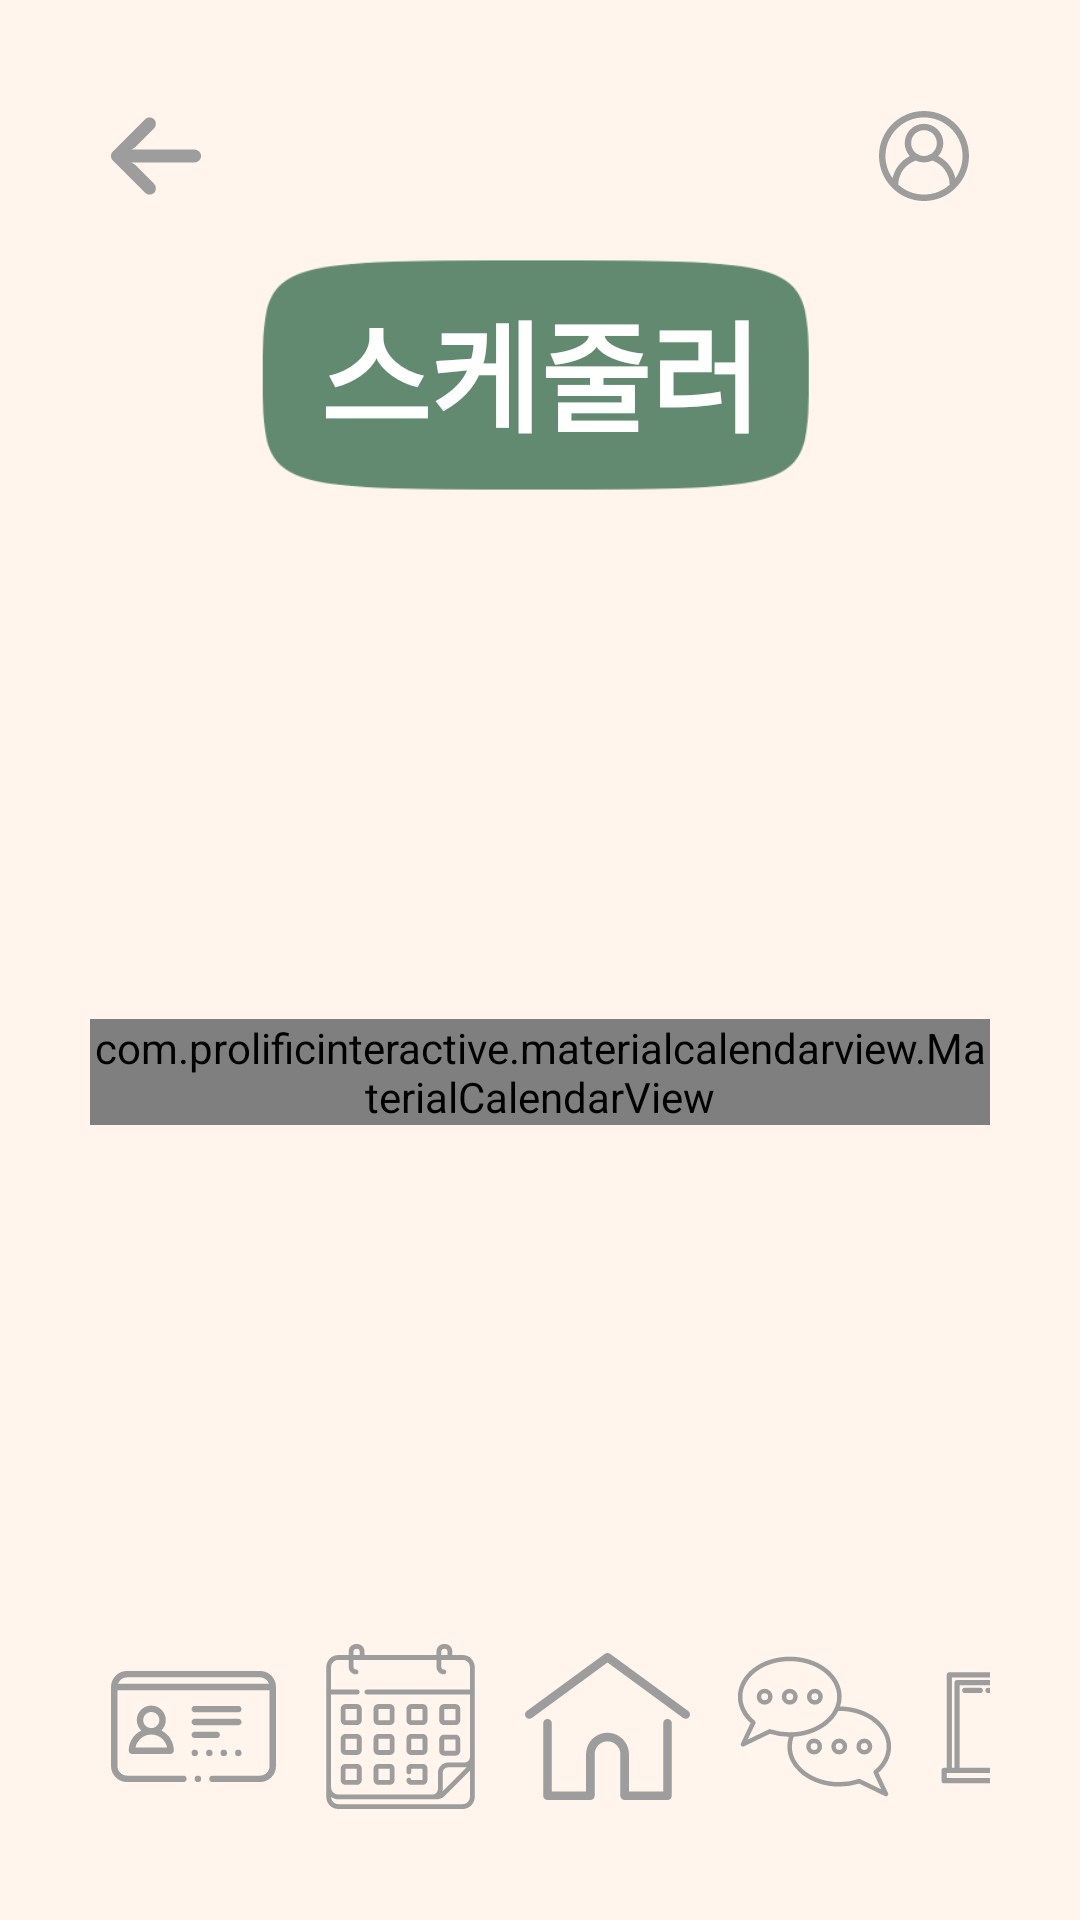

Produce the Android XML layout that renders to this screen, including the resource entries it uses.
<!-- AndroidManifest.xml: application theme Theme.LINS -->
<!-- res/layout/activity_sche.xml -->
<?xml version="1.0" encoding="utf-8"?>
<LinearLayout
    xmlns:android="http://schemas.android.com/apk/res/android"
    xmlns:app="http://schemas.android.com/apk/res-auto"
    xmlns:tools="http://schemas.android.com/tools"
    android:layout_width="match_parent"
    android:layout_height="match_parent"
    android:padding="30dp"
    android:weightSum="2"
    android:orientation="vertical"
    android:background="@color/brightModeBack"
    tools:context=".Scheduler.SchedulerActivity">

    <RelativeLayout
        android:layout_width="match_parent"
        android:layout_height="wrap_content"
        android:orientation="horizontal"
        android:layout_margin="7dp">

        <ImageButton
            android:id="@+id/backBtn"
            android:layout_width="30dp"
            android:layout_height="30dp"
            android:layout_centerVertical="true"
            android:layout_gravity="center"
            android:background="@android:color/transparent"
            android:scaleType="fitXY"
            app:srcCompat="@drawable/ic_left_arrow"
            tools:ignore="VectorDrawableCompat" />

        <ImageButton
            android:id="@+id/myBtn"
            android:layout_width="30dp"
            android:layout_height="30dp"
            android:layout_centerVertical="true"
            android:layout_alignParentRight="true"
            android:background="@android:color/transparent"
            android:scaleType="fitXY"
            app:srcCompat="@drawable/ic_mybtn_img"
            tools:ignore="VectorDrawableCompat"/>
    </RelativeLayout>
    
    <RelativeLayout
        android:layout_width="250dp"
        android:layout_height="wrap_content"
        android:layout_gravity="center">

        <ImageView
            android:id="@+id/logo_back"
            android:layout_width="250dp"
            android:layout_height="100dp"
            android:gravity="center"
            android:src="@drawable/logo_back" />

        <TextView
            android:id="@+id/logo_back_text"
            android:layout_width="wrap_content"
            android:layout_height="wrap_content"

            android:layout_alignLeft="@id/logo_back"
            android:layout_alignTop="@id/logo_back"
            android:layout_alignRight="@id/logo_back"
            android:layout_alignBottom="@id/logo_back"

            android:gravity="center"
            android:text="스케줄러"
            android:textColor="@color/white"
            android:textSize="40dp"
            android:textStyle="bold"
            android:typeface="sans" />
    </RelativeLayout>

    <View
        android:layout_width="match_parent"
        android:layout_height="0dp"
        android:layout_weight="1"/>

    <LinearLayout
        android:layout_width="match_parent"
        android:layout_height="wrap_content"
        android:layout_gravity="center"
        android:orientation="vertical">

        <com.prolificinteractive.materialcalendarview.MaterialCalendarView
            android:id="@+id/calendarView"
            android:layout_width="match_parent"
            android:layout_height="wrap_content"
            android:layout_weight="1"
            app:mcv_selectionColor="@color/brightModeTopBar"
            app:mcv_showOtherDates="defaults" >

        </com.prolificinteractive.materialcalendarview.MaterialCalendarView>
    </LinearLayout>
    
    <View
        android:layout_width="match_parent"
        android:layout_height="0dp"
        android:layout_weight="1"/>


    <LinearLayout
        android:layout_width="match_parent"
        android:layout_height="wrap_content"
        android:layout_gravity="center"
        android:orientation="horizontal">

        <ImageButton
            android:id="@+id/licenBtn"
            android:layout_width="55dp"
            android:layout_height="55dp"
            android:layout_margin="7dp"
            android:background="@android:color/transparent"
            android:scaleType="fitXY"
            app:srcCompat="@drawable/ic_license"
            tools:ignore="OnClick,VectorDrawableCompat"
            android:onClick="onClick"/>

        <ImageButton
            android:id="@+id/calenBtn"
            android:layout_width="55dp"
            android:layout_height="55dp"
            android:layout_margin="7dp"
            android:background="@android:color/transparent"
            android:scaleType="fitXY"
            app:srcCompat="@drawable/ic_calendar"
            tools:ignore="OnClick,VectorDrawableCompat"
            android:onClick="onClick"/>

        <ImageButton
            android:id="@+id/homeBtn"
            android:layout_width="55dp"
            android:layout_height="55dp"
            android:layout_margin="7dp"
            android:background="@android:color/transparent"
            android:scaleType="fitXY"
            app:srcCompat="@drawable/ic_home"
            tools:ignore="OnClick,VectorDrawableCompat"
            android:onClick="onClick"/>

        <ImageButton
            android:id="@+id/commBtn"
            android:layout_width="55dp"
            android:layout_height="55dp"
            android:layout_margin="7dp"
            android:background="@android:color/transparent"
            android:scaleType="fitXY"
            app:srcCompat="@drawable/ic_community"
            tools:ignore="OnClick,VectorDrawableCompat"
            android:onClick="onClick"/>

        <ImageButton
            android:id="@+id/chalBtn"
            android:layout_width="55dp"
            android:layout_height="55dp"
            android:layout_margin="7dp"
            android:background="@android:color/transparent"
            android:scaleType="fitXY"
            app:srcCompat="@drawable/ic_chalkboard"
            tools:ignore="OnClick,VectorDrawableCompat"
            android:onClick="onClick"/>

    </LinearLayout>

</LinearLayout>
<!-- resources referenced by this layout -->
<resources>
  <color name="brightModeBack">#FFF5EC</color>
  <color name="brightModeTopBar">#9D9D9D</color>
  <color name="white">#FFFFFFFF</color>
  <!-- drawable ic_chalkboard (drawable) -->
  <vector xmlns:android="http://schemas.android.com/apk/res/android"
      android:width="70dp"
      android:height="70dp"
      android:viewportWidth="512"
      android:viewportHeight="512">
    <path
        android:fillColor="#9D9D9D"
        android:pathData="m496,384h-8v-288a8,8 0,0 0,-8 -8h-448a8,8 0,0 0,-8 8v288h-8a8,8 0,0 0,-8 8v32a8,8 0,0 0,8 8h480a8,8 0,0 0,8 -8v-32a8,8 0,0 0,-8 -8zM40,104h432v280h-8v-264a8,8 0,0 0,-8 -8h-400a8,8 0,0 0,-8 8v264h-8zM416,384h-72v-24h72zM424,344h-88a8,8 0,0 0,-8 8v32h-264v-256h384v256h-16v-32a8,8 0,0 0,-8 -8zM488,416h-464v-16h464z"/>
    <path
        android:fillColor="#9D9D9D"
        android:pathData="m128,136h-48a8,8 0,0 0,0 16h48a8,8 0,0 0,0 -16z"/>
    <path
        android:fillColor="#9D9D9D"
        android:pathData="m160,136h-8a8,8 0,0 0,0 16h8a8,8 0,0 0,0 -16z"/>
  </vector>
  <!-- drawable ic_left_arrow (drawable) -->
  <vector xmlns:android="http://schemas.android.com/apk/res/android"
      android:width="447.243dp"
      android:height="447.243dp"
      android:viewportWidth="447.243"
      android:viewportHeight="447.243">
    <path
        android:fillColor="#9D9D9D"
        android:pathData="M420.361,192.229c-1.83,-0.297 -3.682,-0.434 -5.535,-0.41H99.305l6.88,-3.2c6.725,-3.183 12.843,-7.515 18.08,-12.8l88.48,-88.48c11.653,-11.124 13.611,-29.019 4.64,-42.4c-10.441,-14.259 -30.464,-17.355 -44.724,-6.914c-1.152,0.844 -2.247,1.764 -3.276,2.754l-160,160C-3.119,213.269 -3.13,233.53 9.36,246.034c0.008,0.008 0.017,0.017 0.025,0.025l160,160c12.514,12.479 32.775,12.451 45.255,-0.063c0.982,-0.985 1.899,-2.033 2.745,-3.137c8.971,-13.381 7.013,-31.276 -4.64,-42.4l-88.32,-88.64c-4.695,-4.7 -10.093,-8.641 -16,-11.68l-9.6,-4.32h314.24c16.347,0.607 30.689,-10.812 33.76,-26.88C449.654,211.494 437.806,195.059 420.361,192.229z"/>
  </vector>
  <style name="Theme.LINS" parent="Theme.MaterialComponents.DayNight.DarkActionBar">
  
          
          <item name="colorPrimary">@color/purple_500</item>
          <item name="colorPrimaryVariant">@color/purple_700</item>
          <item name="colorOnPrimary">@color/white</item>
          
          <item name="colorSecondary">@color/teal_200</item>
          <item name="colorSecondaryVariant">@color/teal_700</item>
          <item name="colorOnSecondary">@color/black</item>
          
          <item name="android:statusBarColor" tools:targetApi="l">?attr/colorPrimaryVariant</item>
          <item name="windowActionBar">false</item>
          <item name="windowNoTitle">true</item>
          
      </style>
  <color name="purple_500">#FF6200EE</color>
  <color name="purple_700">#FF3700B3</color>
  <color name="teal_200">#FF03DAC5</color>
  <color name="teal_700">#FF018786</color>
  <color name="black">#FF000000</color>
</resources>
